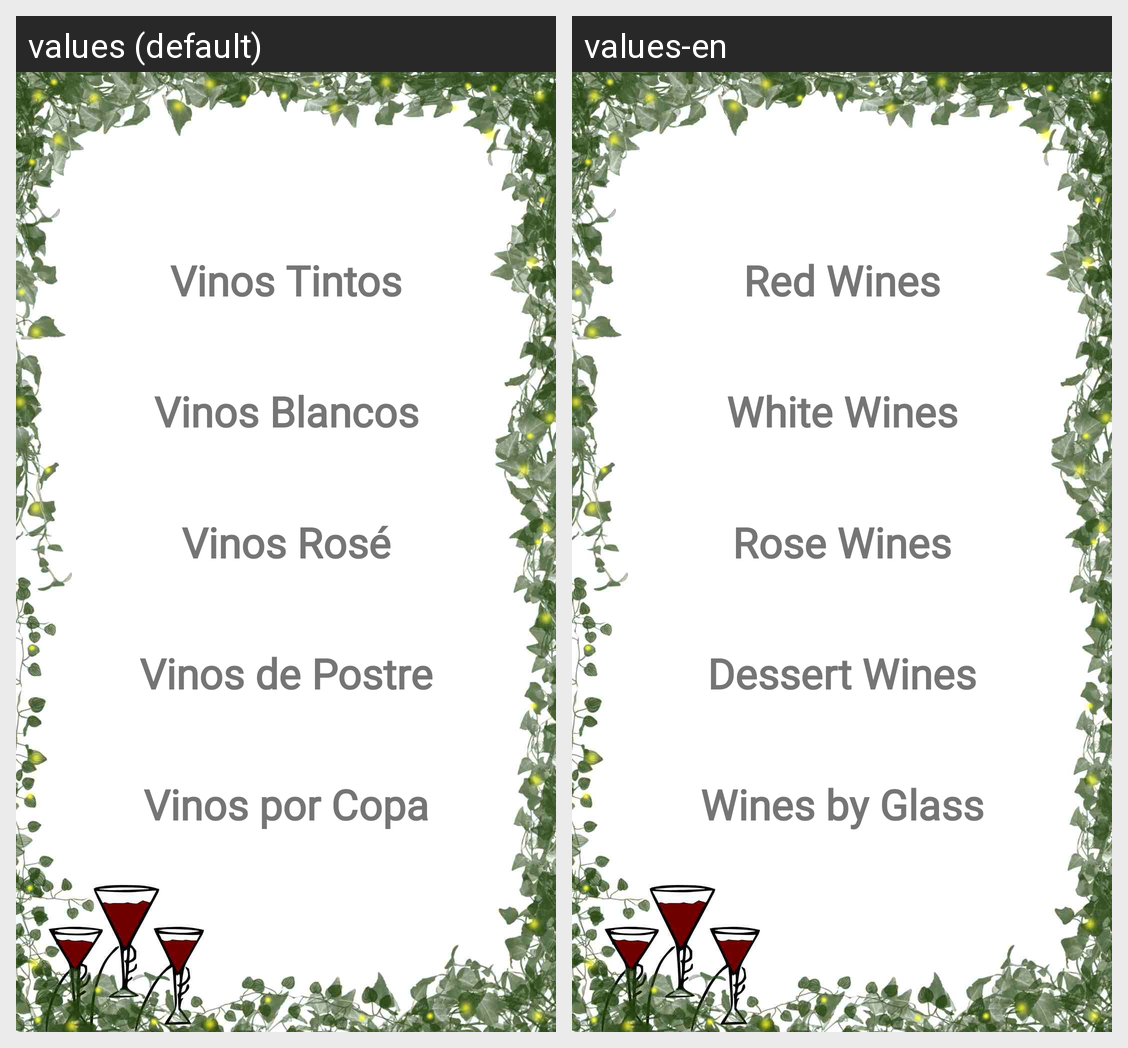

Here is an Android app screen in its default locale and in the app's own translations. Write out the translated-string differences for the strings that appear on this screen.
Android screen res/layout/fragment_vinos.xml rendered under 2 locales, left to right: values (default), values-en. Device: Nexus 5 (rendered at 1080×1920; each locale shown at half size, 540×960, under a caption strip naming it); theme Theme.CafeYVino.
Strings drawn on this screen, with the default value and each locale's value (text and hints the layout hard-codes, and strings that could not be matched under every locale, appear in the picture but are not listed):

tintos
  values: Vinos Tintos
  values-en: Red Wines

blancos
  values: Vinos Blancos
  values-en: White Wines

rose
  values: Vinos Rosé
  values-en: Rose Wines

de_postre
  values: Vinos de Postre
  values-en: Dessert Wines

por_copa
  values: Vinos por Copa
  values-en: Wines by Glass
